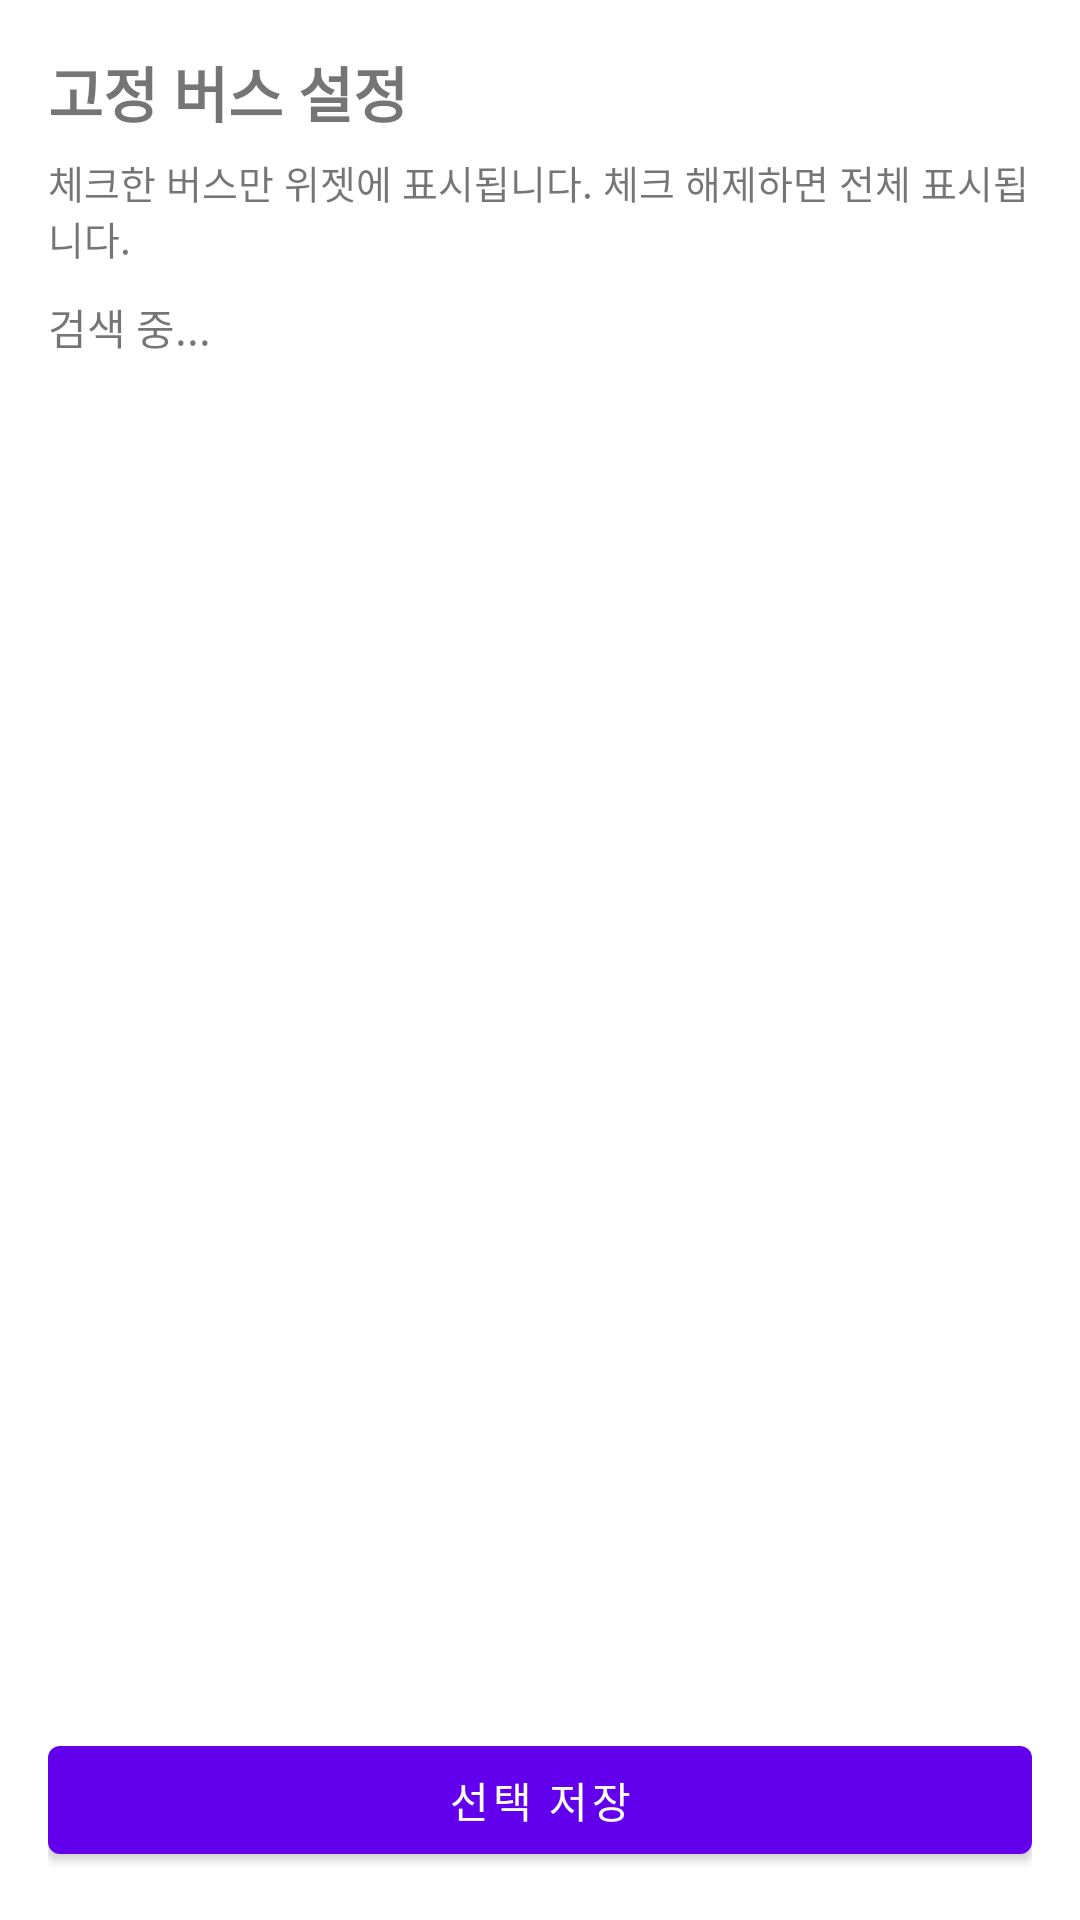

Here is an Android app screen rendered from its layout file. Give the layout XML and the strings, colors and styles it references.
<!-- AndroidManifest.xml: application theme Theme.Busapp -->
<!-- res/layout/activity_bus_pin_config.xml -->
<?xml version="1.0" encoding="utf-8"?>
<LinearLayout xmlns:android="http://schemas.android.com/apk/res/android"
    android:layout_width="match_parent"
    android:layout_height="match_parent"
    android:orientation="vertical"
    android:padding="16dp">

    <TextView
        android:id="@+id/tv_pin_title"
        android:layout_width="match_parent"
        android:layout_height="wrap_content"
        android:text="@string/pin_bus_title"
        android:textSize="20sp"
        android:textStyle="bold" />

    <TextView
        android:id="@+id/tv_pin_subtitle"
        android:layout_width="match_parent"
        android:layout_height="wrap_content"
        android:layout_marginTop="6dp"
        android:text="@string/pin_bus_subtitle"
        android:textSize="13sp" />

    <TextView
        android:id="@+id/tv_pin_empty"
        android:layout_width="match_parent"
        android:layout_height="wrap_content"
        android:layout_marginTop="10dp"
        android:text="@string/main_searching" />

    <ListView
        android:id="@+id/lv_pin_buses"
        android:layout_width="match_parent"
        android:layout_height="0dp"
        android:layout_marginTop="8dp"
        android:layout_weight="1"
        android:choiceMode="multipleChoice" />

    <Button
        android:id="@+id/btn_pin_save"
        android:layout_width="match_parent"
        android:layout_height="wrap_content"
        android:text="@string/widget_settings_save" />

</LinearLayout>
<!-- resources referenced by this layout -->
<resources>
  <string name="main_searching">검색 중...</string>
  <string name="pin_bus_subtitle">체크한 버스만 위젯에 표시됩니다. 체크 해제하면 전체 표시됩니다.</string>
  <string name="pin_bus_title">고정 버스 설정</string>
  <string name="widget_settings_save">선택 저장</string>
  <style name="Theme.Busapp" parent="Theme.MaterialComponents.DayNight.DarkActionBar">
          
          <item name="colorPrimary">@color/purple_500</item>
          <item name="colorPrimaryVariant">@color/purple_700</item>
          <item name="colorOnPrimary">@color/white</item>
          
          <item name="colorSecondary">@color/teal_200</item>
          <item name="colorSecondaryVariant">@color/teal_700</item>
          <item name="colorOnSecondary">@color/black</item>
          
          <item name="android:statusBarColor">?attr/colorPrimaryVariant</item>
          
      </style>
  <!-- not gathered from this repository: default colours our renderer supplied (Android Studio template values) -->
  <color name="purple_500">#FF6200EE</color>
  <color name="purple_700">#FF3700B3</color>
  <color name="teal_200">#FF03DAC5</color>
  <color name="teal_700">#FF018786</color>
  <color name="black">#FF000000</color>
  <color name="white">#FFFFFFFF</color>
</resources>
